Dataset: data (GitHub, Ptuyizere/cassava_leaf_pipeline). Classes: healthy, mosaic diseased.

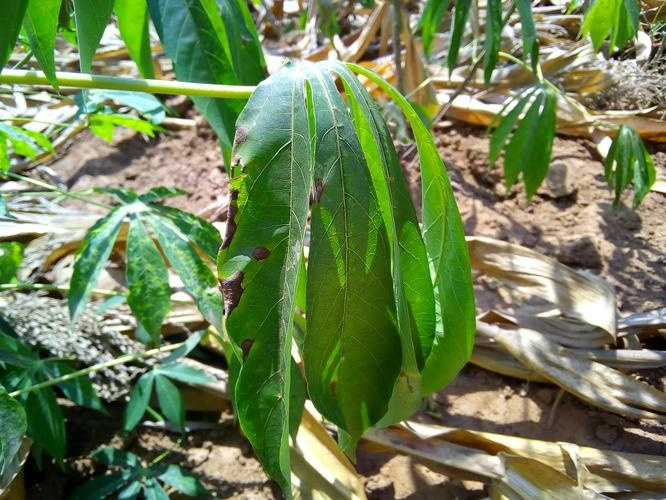
Label: mosaic diseased

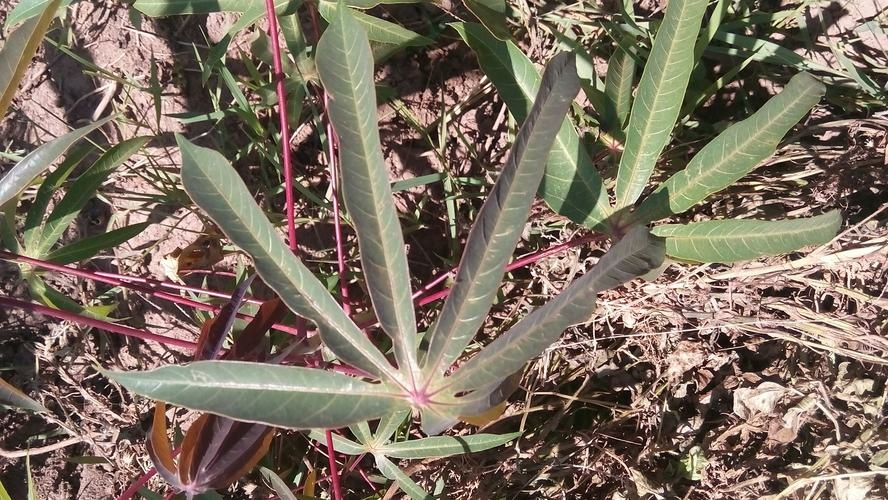
Label: healthy

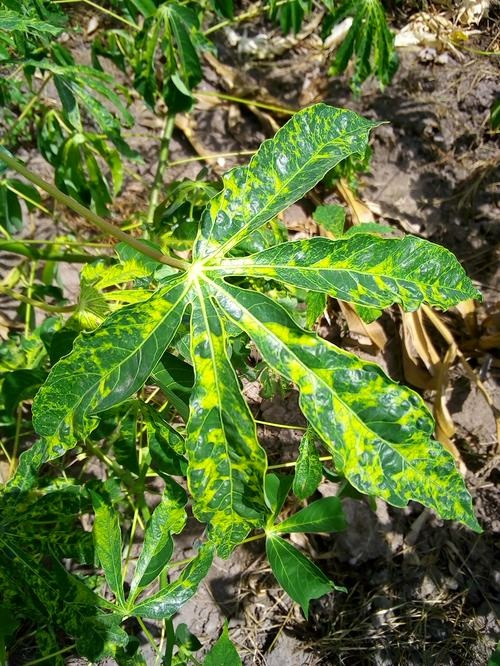
Label: mosaic diseased

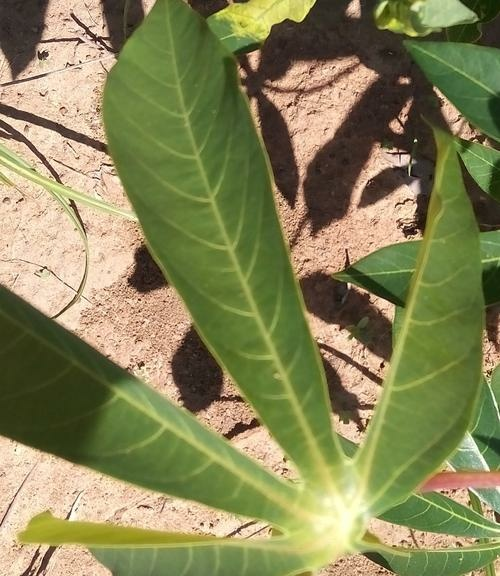
Label: healthy

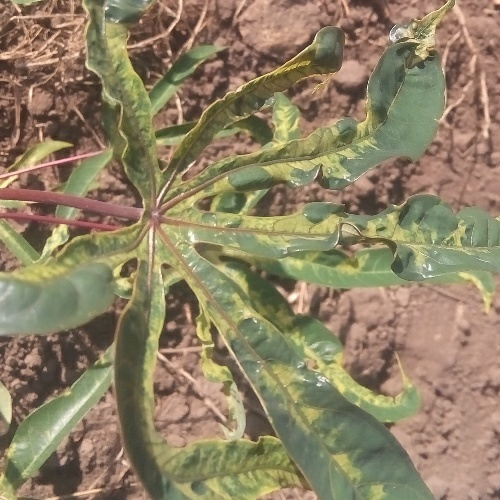
Label: mosaic diseased

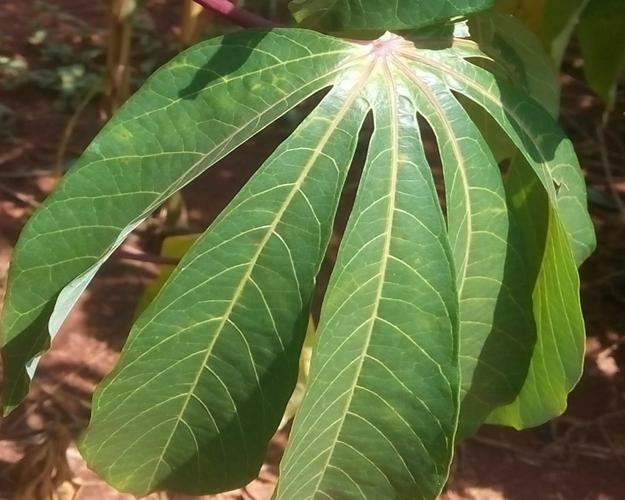
Label: healthy
